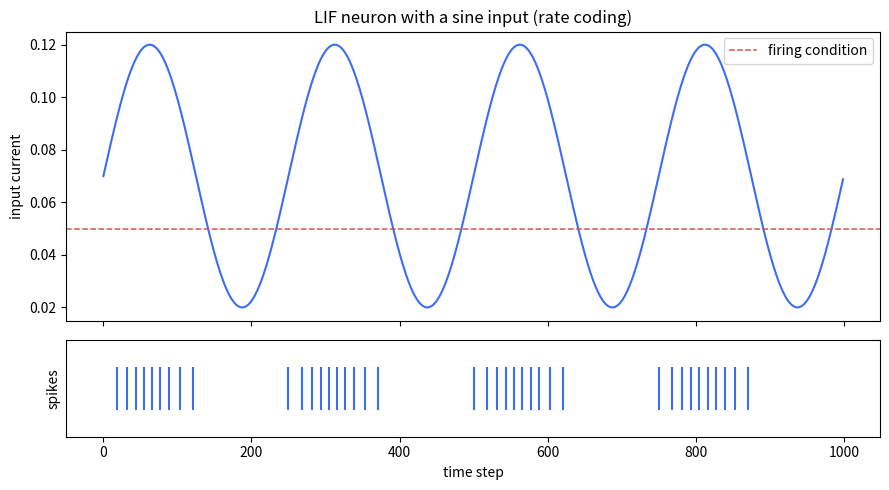

Here is the Python script that generated this plot: (Note: this script raises an exception after producing the figure.)
"""Experiment 2: encoding a time-varying (sine) input into a spike train.

Same LIF neuron as Experiment 1 (tau, threshold, reset), but the current now
oscillates as a sine. We look at how the spike pattern follows the input.

Visualization (stacked, shared time axis):
  top    - the input current I(t), with the firing-condition line
  bottom - a tick at every spike
"""

import matplotlib
import numpy as np

matplotlib.use("Agg")
import matplotlib.pyplot as plt

T = 1000
dt = 1.0
tau = 20.0
threshold = 1.0
reset = 0.0

# Sine input. Peak high: above the firing condition most of the cycle,
# dipping below it near the troughs so the neuron can go silent there.
mean_current = 0.07
amp = 0.05
period = 250.0
firing_condition = threshold / tau  # I above this -> can fire


def input_current(t):
    return mean_current + amp * np.sin(2 * np.pi * t / period)


def run_lif(T, tau, threshold, reset, input_fn):
    v = 0.0
    voltage = np.zeros(T)
    spikes = []
    for t in range(T):
        v += (-v / tau + input_fn(t)) * dt
        if v >= threshold:
            spikes.append(t)
            v = reset
        voltage[t] = v
    return voltage, np.array(spikes)


def main():
    input_trace = np.array([input_current(t) for t in range(T)])
    _, spikes = run_lif(T, tau, threshold, reset, input_current)

    fig, (ax_in, ax_s) = plt.subplots(
        2, 1, sharex=True, figsize=(9, 5), height_ratios=[3, 1]
    )
    ax_in.plot(input_trace, color="#3d6df2", lw=1.5)
    ax_in.axhline(firing_condition, color="#d9534f", ls="--", lw=1.1, label="firing condition")
    ax_in.set_ylabel("input current")
    ax_in.set_title("LIF neuron with a sine input (rate coding)")
    ax_in.legend(loc="upper right")

    ax_s.eventplot(spikes, colors="#3d6df2")
    ax_s.set_yticks([])
    ax_s.set_ylabel("spikes")
    ax_s.set_xlabel("time step")

    fig.tight_layout()
    out = "experiment-two/figures/experiment_2_rate_coding.svg"
    fig.savefig(out, format="svg")
    plt.close(fig)

    print("saved", out)
    print(f"spikes: {len(spikes)} of {T} steps")
    print(f"spike times (first 20): {spikes[:20].tolist()}")


if __name__ == "__main__":
    main()
